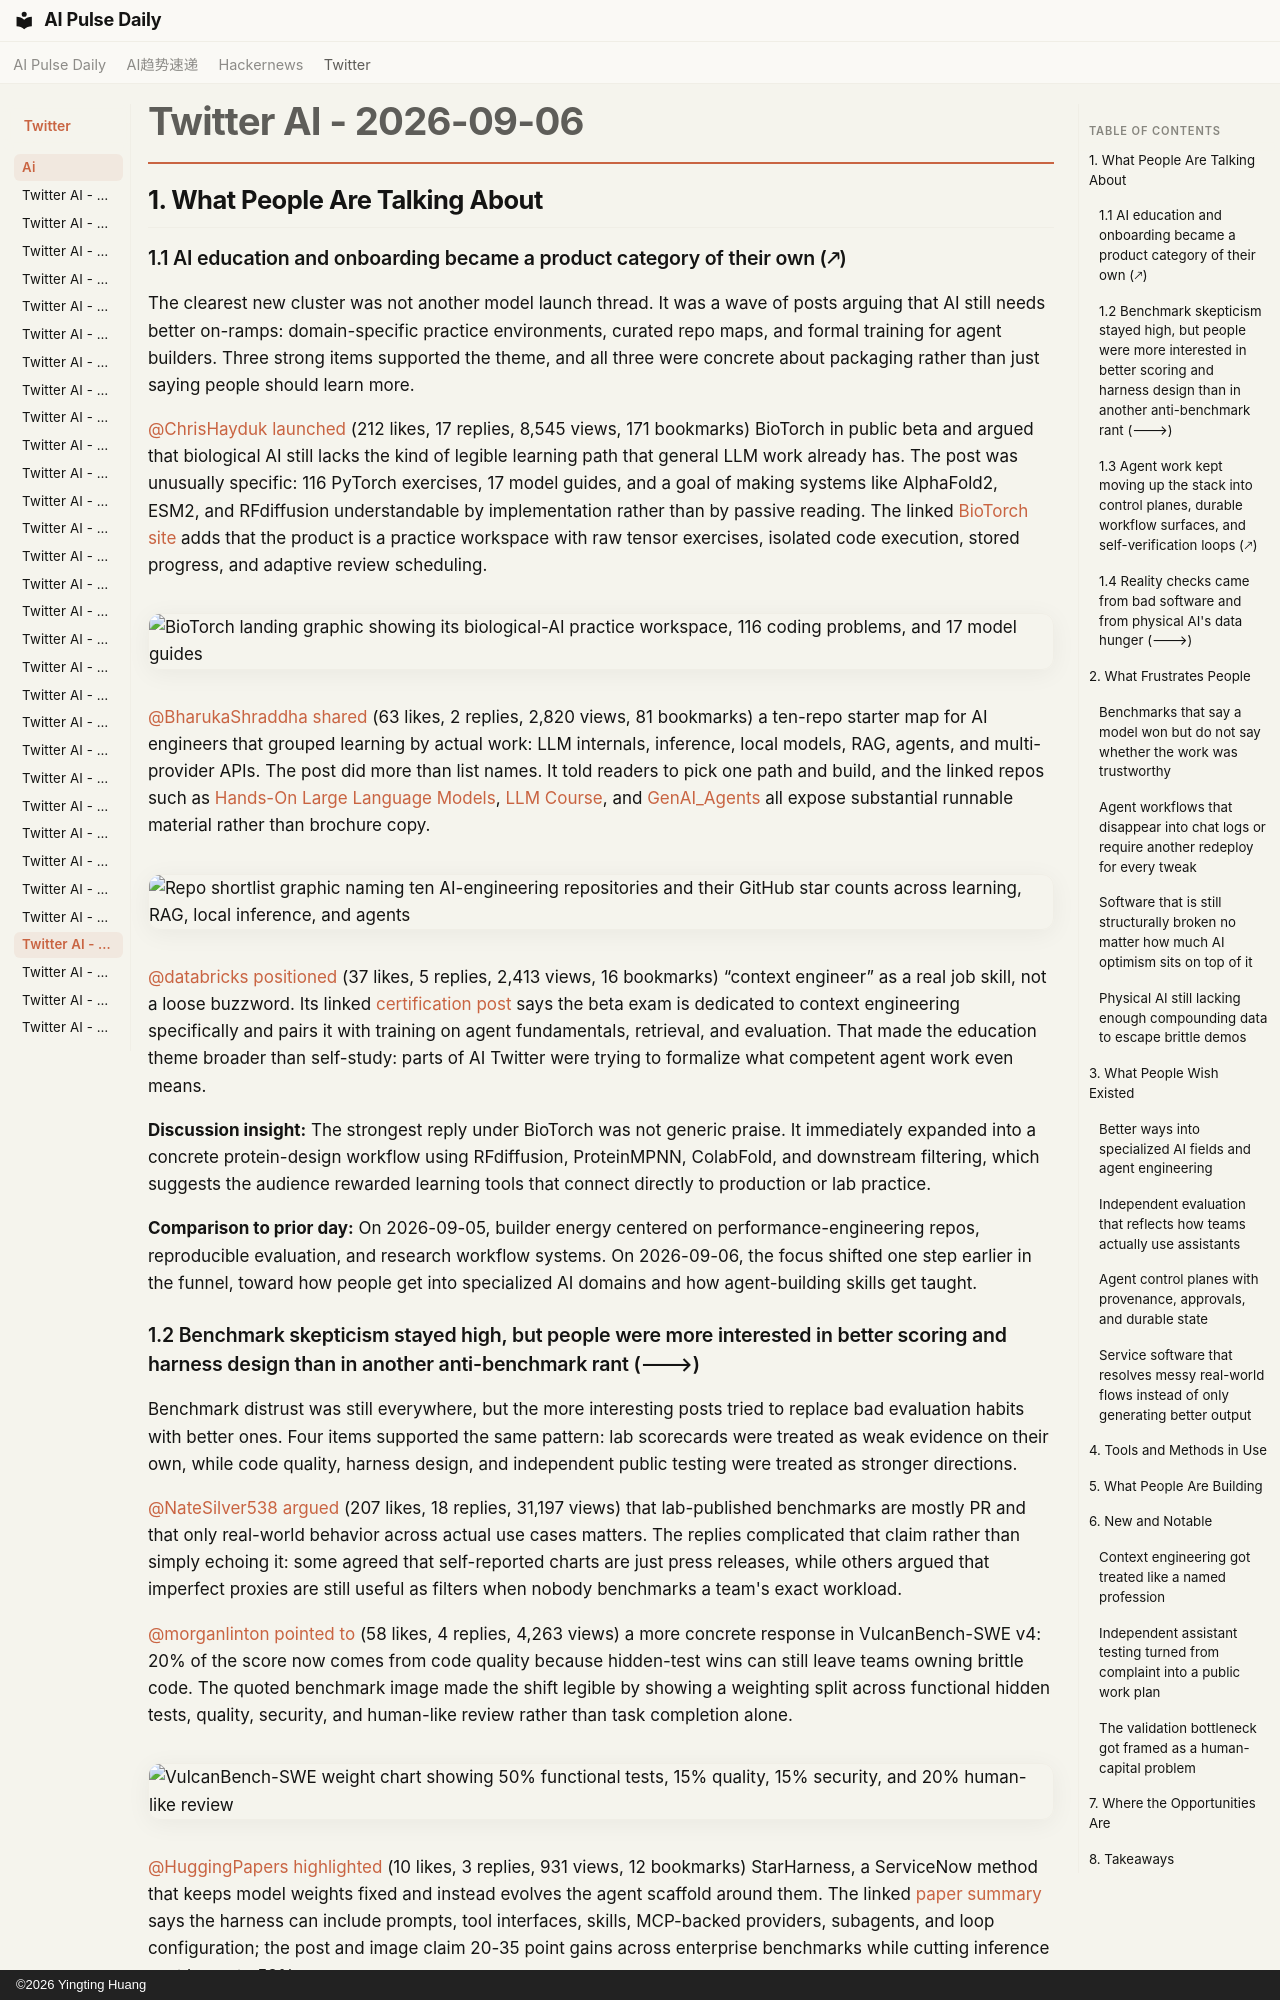

repository: vibewatch/vibewatch.github.io · page: twitter/ai/2026-09-06/index.html · generator: mkdocs · copyright: ©2026 Yingting Huang

# Twitter AI - 2026-09-06

## 1. What People Are Talking About

### 1.1 AI education and onboarding became a product category of their own (🡕)

The clearest new cluster was not another model launch thread. It was a wave of posts arguing that AI still needs better on-ramps: domain-specific practice environments, curated repo maps, and formal training for agent builders. Three strong items supported the theme, and all three were concrete about packaging rather than just saying people should learn more.

[@ChrisHayduk](https://x.com/ChrisHayduk) [launched](https://x.com/ChrisHayduk/status/2096371875009933817) (212 likes, 17 replies, 8,545 views, 171 bookmarks) BioTorch in public beta and argued that biological AI still lacks the kind of legible learning path that general LLM work already has. The post was unusually specific: 116 PyTorch exercises, 17 model guides, and a goal of making systems like AlphaFold2, ESM2, and RFdiffusion understandable by implementation rather than by passive reading. The linked [BioTorch site](https://biotorch.chrishayduk.com/) adds that the product is a practice workspace with raw tensor exercises, isolated code execution, stored progress, and adaptive review scheduling.

![BioTorch landing graphic showing its biological-AI practice workspace, 116 coding problems, and 17 model guides](https://pbs.twimg.com/media/HRekNEAbEAA1LnL.jpg)

[@BharukaShraddha](https://x.com/BharukaShraddha) [shared](https://x.com/BharukaShraddha/status/2096642059449114684) (63 likes, 2 replies, 2,820 views, 81 bookmarks) a ten-repo starter map for AI engineers that grouped learning by actual work: LLM internals, inference, local models, RAG, agents, and multi-provider APIs. The post did more than list names. It told readers to pick one path and build, and the linked repos such as [Hands-On Large Language Models](https://github.com/HandsOnLLM/Hands-On-Large-Language-Models), [LLM Course](https://github.com/mlabonne/llm-course), and [GenAI_Agents](https://github.com/NirDiamant/GenAI_Agents) all expose substantial runnable material rather than brochure copy.

![Repo shortlist graphic naming ten AI-engineering repositories and their GitHub star counts across learning, RAG, local inference, and agents](https://pbs.twimg.com/media/HRjEuJPboAA686h.jpg)

[@databricks](https://x.com/databricks) [positioned](https://x.com/databricks/status/2096618447845134811) (37 likes, 5 replies, 2,413 views, 16 bookmarks) “context engineer” as a real job skill, not a loose buzzword. Its linked [certification post](https://www.databricks.com/blog/skills-gap-behind-agentic-ai-and-how-databricks-closing-it-new-context-engineer-certification?utm_source=twitter&utm_medium=organic-social) says the beta exam is dedicated to context engineering specifically and pairs it with training on agent fundamentals, retrieval, and evaluation. That made the education theme broader than self-study: parts of AI Twitter were trying to formalize what competent agent work even means.

**Discussion insight:** The strongest reply under BioTorch was not generic praise. It immediately expanded into a concrete protein-design workflow using RFdiffusion, ProteinMPNN, ColabFold, and downstream filtering, which suggests the audience rewarded learning tools that connect directly to production or lab practice.

**Comparison to prior day:** On 2026-09-05, builder energy centered on performance-engineering repos, reproducible evaluation, and research workflow systems. On 2026-09-06, the focus shifted one step earlier in the funnel, toward how people get into specialized AI domains and how agent-building skills get taught.
